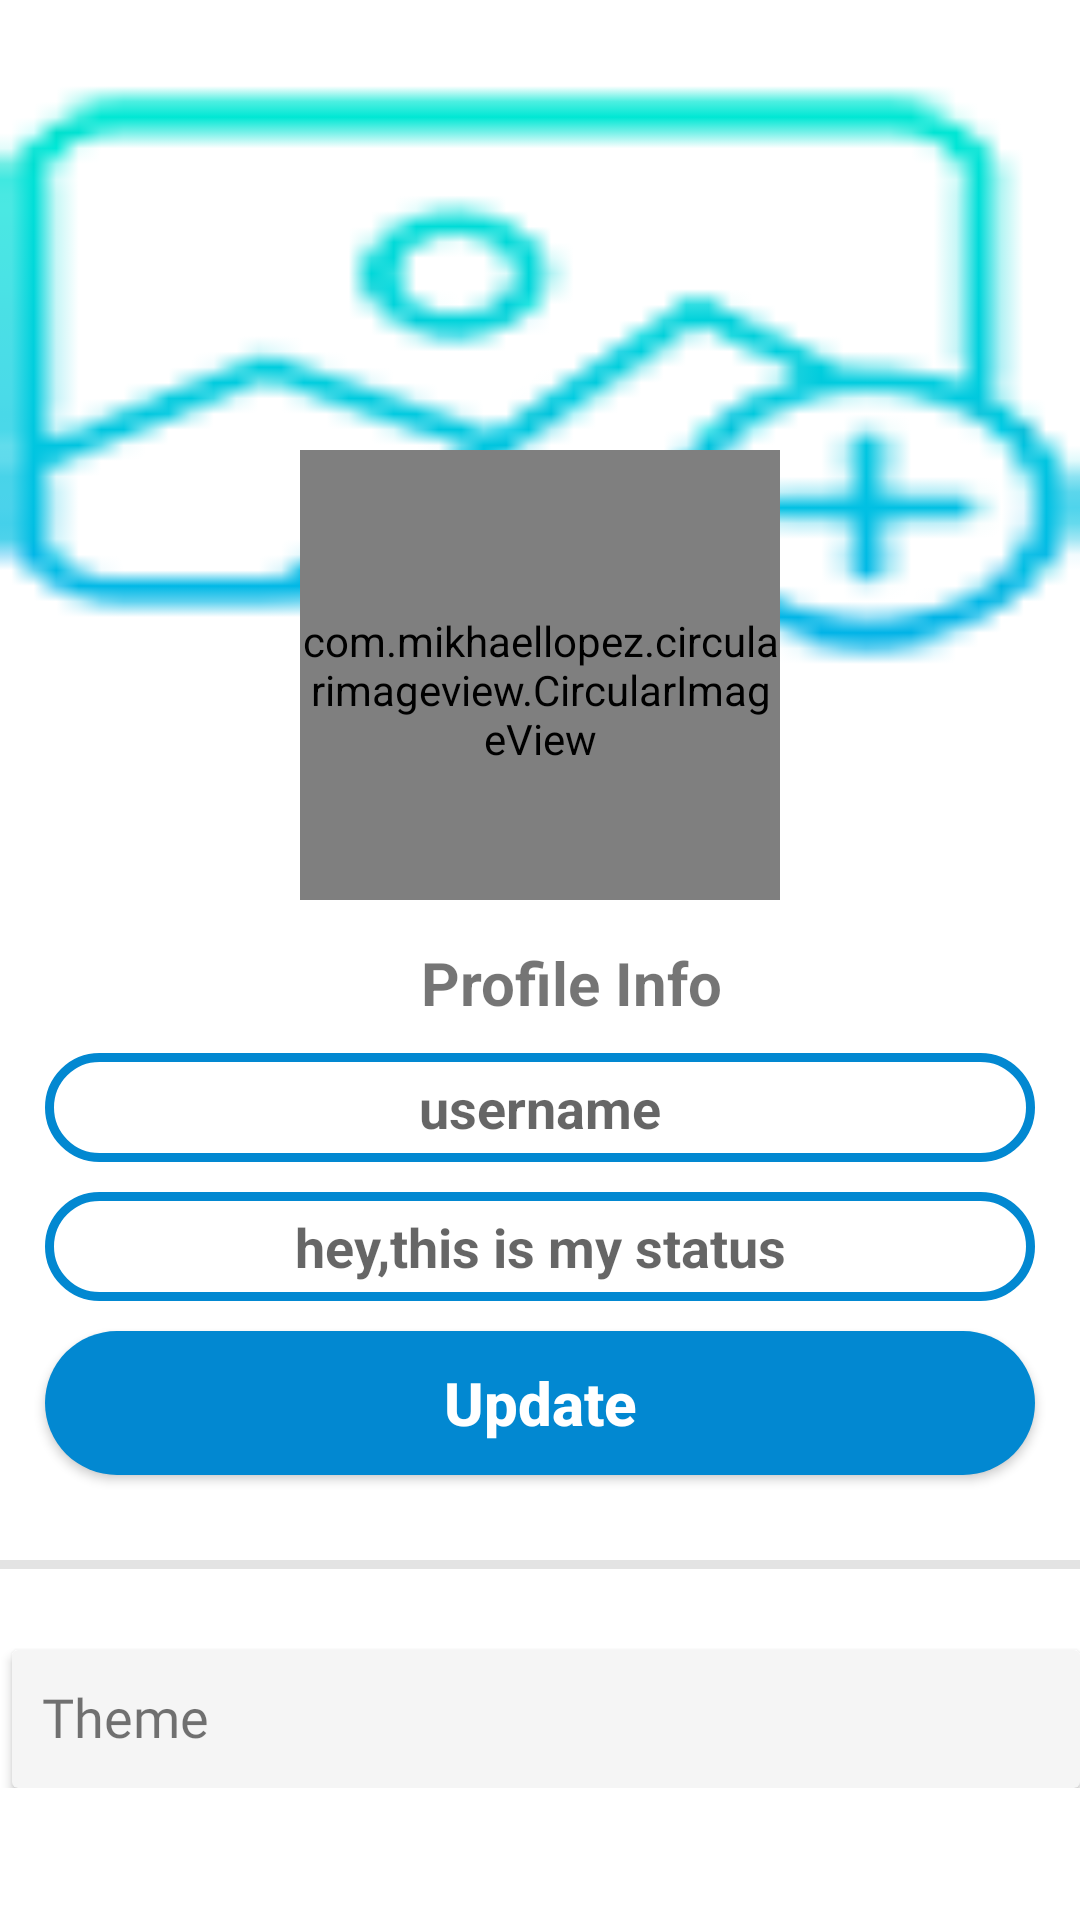

Reconstruct the res/layout file that produces this screen, plus the resources it refers to.
<!-- AndroidManifest.xml: activity theme AppTheme -->
<!-- res/layout/activity_settings.xml -->
<?xml version="1.0" encoding="utf-8"?>
<RelativeLayout xmlns:android="http://schemas.android.com/apk/res/android"
    xmlns:app="http://schemas.android.com/apk/res-auto"
    xmlns:tools="http://schemas.android.com/tools"
    android:layout_width="match_parent"
    android:background="?attr/backgroundColor"
    android:layout_height="match_parent"
    tools:context=".SettingsActivity">

    <ScrollView android:id="@+id/scroll"
        android:layout_width="match_parent"
        android:layout_height="match_parent"
        android:layout_alignParentStart="true"
        android:layout_alignParentTop="true"
        android:scrollbars="vertical">

        <RelativeLayout
            android:layout_width="match_parent"
            android:layout_height="wrap_content"
            android:orientation="vertical">

            <FrameLayout
                android:layout_width="match_parent"
                android:layout_height="300dp"
                android:id="@+id/frameimagelayout"
                >


            <ImageView
                android:layout_width="match_parent"
                android:layout_height="250dp"
                android:id="@+id/coverpicture"
                android:adjustViewBounds="true"
                android:scaleType="fitXY"
                android:src="@drawable/add1"
                 />

            <com.mikhaellopez.circularimageview.CircularImageView
                android:id="@+id/set_profile_image"
               android:layout_width="160dp"
                android:layout_height="160dp"
                android:layout_marginTop="80dp"
                android:layout_gravity="center"
                android:src="@drawable/profile_image"
                app:civ_border_color="@color/white"
                app:civ_border_width="3dp" />

            </FrameLayout>

    <TextView
        android:layout_width="wrap_content"
        android:layout_height="wrap_content"
        android:layout_below="@id/frameimagelayout"
        android:id="@+id/text1"
        android:layout_marginEnd="5dp"
        android:layout_marginStart="140dp"
        android:layout_marginTop="14dp"
        android:textAlignment="center"
        android:textSize="20sp"
        android:textColor="?attr/color"
        android:text="Profile Info"
        android:textStyle="bold"
        />

            <EditText
                android:id="@+id/set_user_name"
                android:layout_width="match_parent"
                android:layout_height="wrap_content"
                android:layout_below="@+id/text1"
                android:layout_marginStart="15dp"
                android:layout_marginTop="10dp"
                android:layout_marginEnd="15dp"
                android:background="@drawable/inputs"
                android:drawableStart="@drawable/edit_profile"
                android:drawablePadding="10dp"
                android:hint="username"
                android:inputType="textMultiLine"
                android:padding="6dp"
                android:textAlignment="center"
                android:textColor="@color/colorPrimaryDark"
                android:textStyle="bold" />

            <EditText
                android:id="@+id/set_profile_status"
                android:drawablePadding="10dp"
                android:layout_width="match_parent"
                android:layout_height="wrap_content"
                android:layout_below="@+id/set_user_name"
                android:layout_marginStart="15dp"
                android:layout_marginTop="10dp"
                android:layout_marginEnd="15dp"
                android:background="@drawable/inputs"
                android:drawableStart="@drawable/edit_status"
                android:hint="hey,this is my status"
                android:inputType="textMultiLine"
                android:padding="6dp"
                android:textAlignment="center"
                android:textColor="@color/colorPrimaryDark"
                android:textStyle="bold" />

            <Button
                android:id="@+id/update_settings_button"
                android:layout_width="match_parent"
                android:layout_height="wrap_content"
                android:layout_below="@+id/set_profile_status"
                android:layout_marginStart="15dp"
                android:layout_marginTop="10dp"
                android:layout_marginEnd="15dp"
                android:background="@drawable/buttons"
                android:padding="6dp"
                android:text="Update"
                android:textAlignment="center"
                android:textAllCaps="false"
                android:textColor="@android:color/background_light"
                android:textSize="20sp"
                android:textStyle="bold" />

            <View
                android:id="@+id/view1"
                android:layout_width="wrap_content"
                android:layout_height="3dp"
                android:layout_marginTop="520dp"
                android:background="@color/grey" />

            <androidx.cardview.widget.CardView
                android:id="@+id/themecardview"
                android:layout_width="400dp"
                android:layout_height="46dp"
                android:layout_marginStart="4dp"
                android:layout_marginTop="550dp"
                app:cardBackgroundColor="#F5F5F5">

                <TextView
                    android:layout_width="wrap_content"
                    android:layout_height="wrap_content"
                    android:layout_marginStart="10dp"
                    android:layout_marginTop="10dp"
                    android:fontFamily="@font/merienda"
                    android:text="Theme"
                    android:textSize="18sp" />

            </androidx.cardview.widget.CardView>

        </RelativeLayout>

    </ScrollView>


</RelativeLayout>
<!-- resources referenced by this layout -->
<resources>
  <color name="colorPrimaryDark">#2196F3</color>
  <color name="grey">#E3E3E3</color>
  <color name="white">#ffffff</color>
  <!-- drawable add1: png bitmap (drawable, 2851 bytes) -->
  <!-- drawable buttons (drawable-v24) -->
  <?xml version="1.0" encoding="utf-8"?>
  <shape xmlns:android="http://schemas.android.com/apk/res/android">
      <solid
          android:color="@color/colorPrimary"
          >
  
      </solid>
  
      <corners
          android:bottomLeftRadius="25dp"
          android:bottomRightRadius="25dp"
          android:topLeftRadius="25dp"
          android:topRightRadius="25dp"
          />
  
  
  </shape>
  <!-- drawable inputs (drawable-v24) -->
  <?xml version="1.0" encoding="utf-8"?>
  <shape xmlns:android="http://schemas.android.com/apk/res/android">
      <stroke
          android:color="@color/colorPrimary"
          android:width="3dp"
          >
      </stroke>
  
      <corners
          android:bottomLeftRadius="25dp"
          android:bottomRightRadius="25dp"
          android:topLeftRadius="25dp"
          android:topRightRadius="25dp"/>
  
  </shape>
  <style name="AppTheme" parent="Theme.AppCompat.Light.DarkActionBar">
          
          <item name="colorPrimary">@color/colorPrimary</item>
          <item name="colorPrimaryDark">@color/colorPrimaryDark</item>
          <item name="colorAccent">@color/colorAccent</item>
          <item name="backgroundColor">@color/white</item>
          <item name="textcolor">@color/black</item>
          <item name="colorButtonNormal">@color/grey2</item>
          <item name="color">@color/grey1</item>
          <item name="otpViewStyle">@style/OtpWidget.OtpView</item>
  
          <item name="actionModeBackground">@color/white</item>
      </style>
  <color name="colorPrimary">#0288D1</color>
  <color name="colorAccent">#D81B60</color>
  <color name="black">#000000</color>
  <color name="grey2">#A09D9D</color>
  <color name="grey1">#8A000000</color>
</resources>
